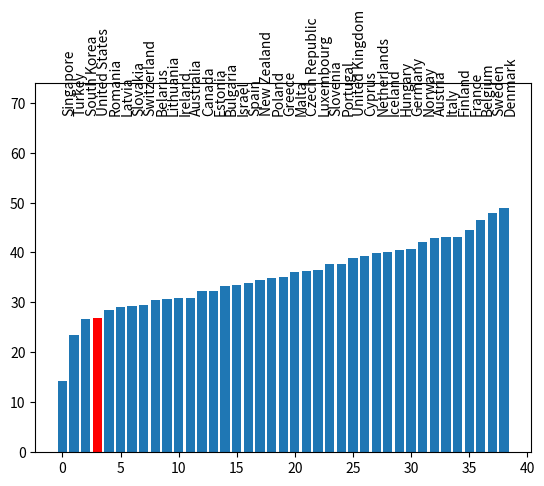

Write Python code to recreate this figure.
# -*- coding: utf-8 -*-
import numpy as np
from matplotlib import pyplot as plt
data ='''
 Burma  3.0 8.0
 Turkmenistan   21.8    12.3
 Guatemala  11.3    13.7
 Cambodia   10.5    13.9
 Paraguay   11.8    14.8
 Macau  25.9    14.9
 Central African Republic   7.9 15.5
 Bangladesh 8.8 15.9
 Singapore  14.2    17.0
 Peru   16.0    17.3
 Philippines    14.1    17.3
 Guinea 14.7    17.4
 Thailand   16.0    17.7
 Uganda 11.9    17.8
 Haiti  10.3    18.2
 Laos   12.5    18.2
 Cameroon   18.5    18.5
 Madagascar 12.9    18.5
 Taiwan 12.9    18.5
 Hong Kong  13.0    18.6
 Dominican Republic 15.0    19.1
 Indonesia  13.3    19.2
 Pakistan   10.2    19.3
 Ethiopia   9.9 19.4
 Panama 10.6    19.5
 Togo   16.3    19.5
 Côte d'Ivoire  15.2    19.7
 Nepal  10.4    19.7
 El Salvador    13.0    20.0
 Gabon  9.9 20.1
 China  18.0    20.8
 Bahamas    16.8    20.9
 Costa Rica 15.6    20.9
 Sierra Leone   10.8    21.0
 Chile  18.6    21.1
 Mali   15.0    21.2
 Burkina Faso   12.1    21.6
 Armenia    16.8    21.8
 Honduras   16.3    21.8
 Chad   5.3 22.1
 Syria  10.2    22.1
 Sri Lanka  13.3    22.6
 Democratic Republic of the Congo   13.1    22.7
 Benin  17.2    23.0
 Turkey 23.5    23.4
 Mexico 8.2 23.7
 Niger  11.4    23.8
 Zambia 17.5    24.6
 Argentina  26.1    24.7
 Fiji   21.1    25.0
 Nicaragua  18.0    25.0
 Equatorial Guinea  0.9 25.5
 Tanzania   14.8    25.5
 Suriname   21.1    25.6
 Bahrain    4.8 25.7
 Mauritius  19.0    25.8
 Congo  5.3 26.0
 Gambia 19.2    26.0
 Malaysia   15.3    26.3
 United Arab Emirates   1.8 26.4
 Vanuatu    19.7    26.4
 Colombia   19.3    26.5
 Senegal    18.3    26.6
 Rwanda 13.5    26.7
 Kazakhstan 27.7    26.8
 Qatar  4.9 27.0
 Comoros    10.8    27.2
 India  18.6    27.2
 Tunisia    22.4    27.3
 South Africa   25.7    27.4
 Tajikistan 18.7    27.5
 Mozambique 14.2    28.0
 Uruguay    17.9    28.0
 Belize 22.7    28.2
 Iran   6.1 28.3
 Trinidad and Tobago    19.4    28.4
 Vietnam    23.6    28.8
 Namibia    24.8    29.0
 Morocco    26.9    29.1
 Saudi Arabia   6.6 29.1
 Kyrgyzstan 23.3    29.3
 Mauritania 13.4    29.5
 Tonga  25.7    29.9
 Nigeria    5.9 30.0
 South Korea    26.6    30.0
 Kenya  20.9    30.1
 Saint Lucia    27.5    30.9
 Azerbaijan 17.7    31.1
 Cape Verde 20.6    31.1
 Uzbekistan 19.6    31.1
 Kuwait 1.5 31.8
 Switzerland    29.4    32.0
 Albania    24.3    32.3
 Oman   3.0 32.6
 Samoa  23.0    32.7
 São Tomé and Príncipe  16.1    32.9
 Liberia    28.6    33.4
 Swaziland  36.0    33.7
 Egypt  15.4    34.0
 Venezuela  13.6    34.0
 Russia 34.1    34.1
 Saint Vincent and the Grenadines   25.6    34.1
 Lebanon    16.6    34.2
 Australia  30.8    34.3
 Jamaica    26.0    34.3
 Macedonia  28.3    34.5
 Bhutan 9.0 34.6
 Bolivia    28.5    34.8
 Slovakia   29.3    34.8
 Papua New Guinea   26.6    35.0
 Algeria    8.0 35.4
 Jordan 18.3    36.1
 Georgia    24.9    36.4
 Japan  28.3    37.1
 Luxembourg 36.5    37.2
 Bulgaria   33.3    37.3
 Lithuania  30.6    37.4
 Romania    28.5    37.6
 Malawi 16.5    38.0
 Latvia 29.1    38.5
 Guinea-Bissau  10.2    38.8
 United States  26.9    38.9
 Canada 32.2    39.7
 Seychelles 28.1    39.8
 Estonia    32.3    39.9
 Burundi    18.0    40.0
 Botswana   30.2    40.2
 Norway 42.1    40.2
 Djibouti   22.7    40.6
 Croatia    23.3    40.7
 Ecuador    16.0    40.8
 Brazil 34.4    41.0
 Mongolia   30.8    41.0
 New Zealand    34.5    41.1
 Spain  33.9    41.1
 Barbados   32.9    41.3
 Angola 6.1 41.6
 Moldova    33.4    41.6
 Ireland    30.8    42.0
 Ghana  20.6    42.4
 Dominica   30.4    42.5
 Cyprus 39.2    42.6
 Czech Republic 36.2    42.9
 Israel 33.5    42.9
 Libya  3.4 43.0
 Yemen  7.3 43.0
 Poland 34.9    43.3
 Germany    40.6    43.7
 Serbia 36.3    44.0
 Slovenia   37.6    44.3
 Malta  36.0    44.8
 Netherlands    39.8    45.9
 Portugal   37.7    46.1
 Greece 35.1    46.8
 Solomon Islands    24.1    47.3
 Ukraine    37.7    47.3
 United Kingdom 38.9    47.3
 Guyana 20.2    48.6
 Italy  43.1    48.8
 Montenegro 30.0    48.8
 Austria    42.9    49.0
 Hungary    40.5    49.2
 Finland    43.2    49.5
 Belarus    30.4    49.6
 Belgium    46.5    50.0
 Bosnia and Herzegovina 37.6    50.3
 Lesotho    63.1    51.2
 Denmark    49.0    51.8
 Sweden 47.9    52.5
 France 44.6    52.8
 Iceland    40.1    57.8
 Federated States of Micronesia 11.5    62.3
 Maldives   21.0    63.1
 Cuba   41.2    78.1
 Timor-Leste[11][12][13]    24.6    97.0
 Zimbabwe   31.7    97.8
 Kiribati[10]   39.0    114.6
'''

countries = '''\
Singapore
Turkey
South Korea
Switzerland
Australia
Slovakia
Luxembourg
Bulgaria
Lithuania
Romania
Latvia
United States
Canada
Estonia
Norway
New Zealand
Spain
Ireland
Cyprus
Czech Republic
Israel
Poland
Germany
Slovenia
Malta
Netherlands
Portugal
Greece
United Kingdom
Italy
Austria
Hungary
Finland
Belarus
Belgium
Denmark
Sweden
France
Iceland'''


lines = [ell.strip() for ell in data.split('\n') if len(ell)]
data = []
for line in lines:
    tokens = line.split()
    data.append((
    	' '.join(tokens[:-2]),
    float(tokens[-2]),
    float(tokens[-1])))


countries = set(line.strip() for line in countries.split('\n') if line)
data = [d for d in data if d[0] in countries]
countries = np.array([c for c,_,_ in data])
Taxes = np.array([t for _,t,_ in data])
Expenditures = np.array([r for _,_,r in data])

def do_plot(series, countries, name):
    order = series.argsort()
    countries = countries[order]
    series.sort()
    [USpos], = np.where(countries == 'United States')
    plt.clf()
    plt.bar(np.arange(len(series)), series)
    plt.bar(USpos,series[USpos], color='r')
    for ci,c in enumerate(countries):
        plt.text(ci, 68, c, rotation='vertical')
    plt.ylim(0,74)
    plt.savefig('{}.pdf'.format(name))

do_plot(Expenditures, countries, 'expenditures')
do_plot(Taxes, countries, 'taxes')

